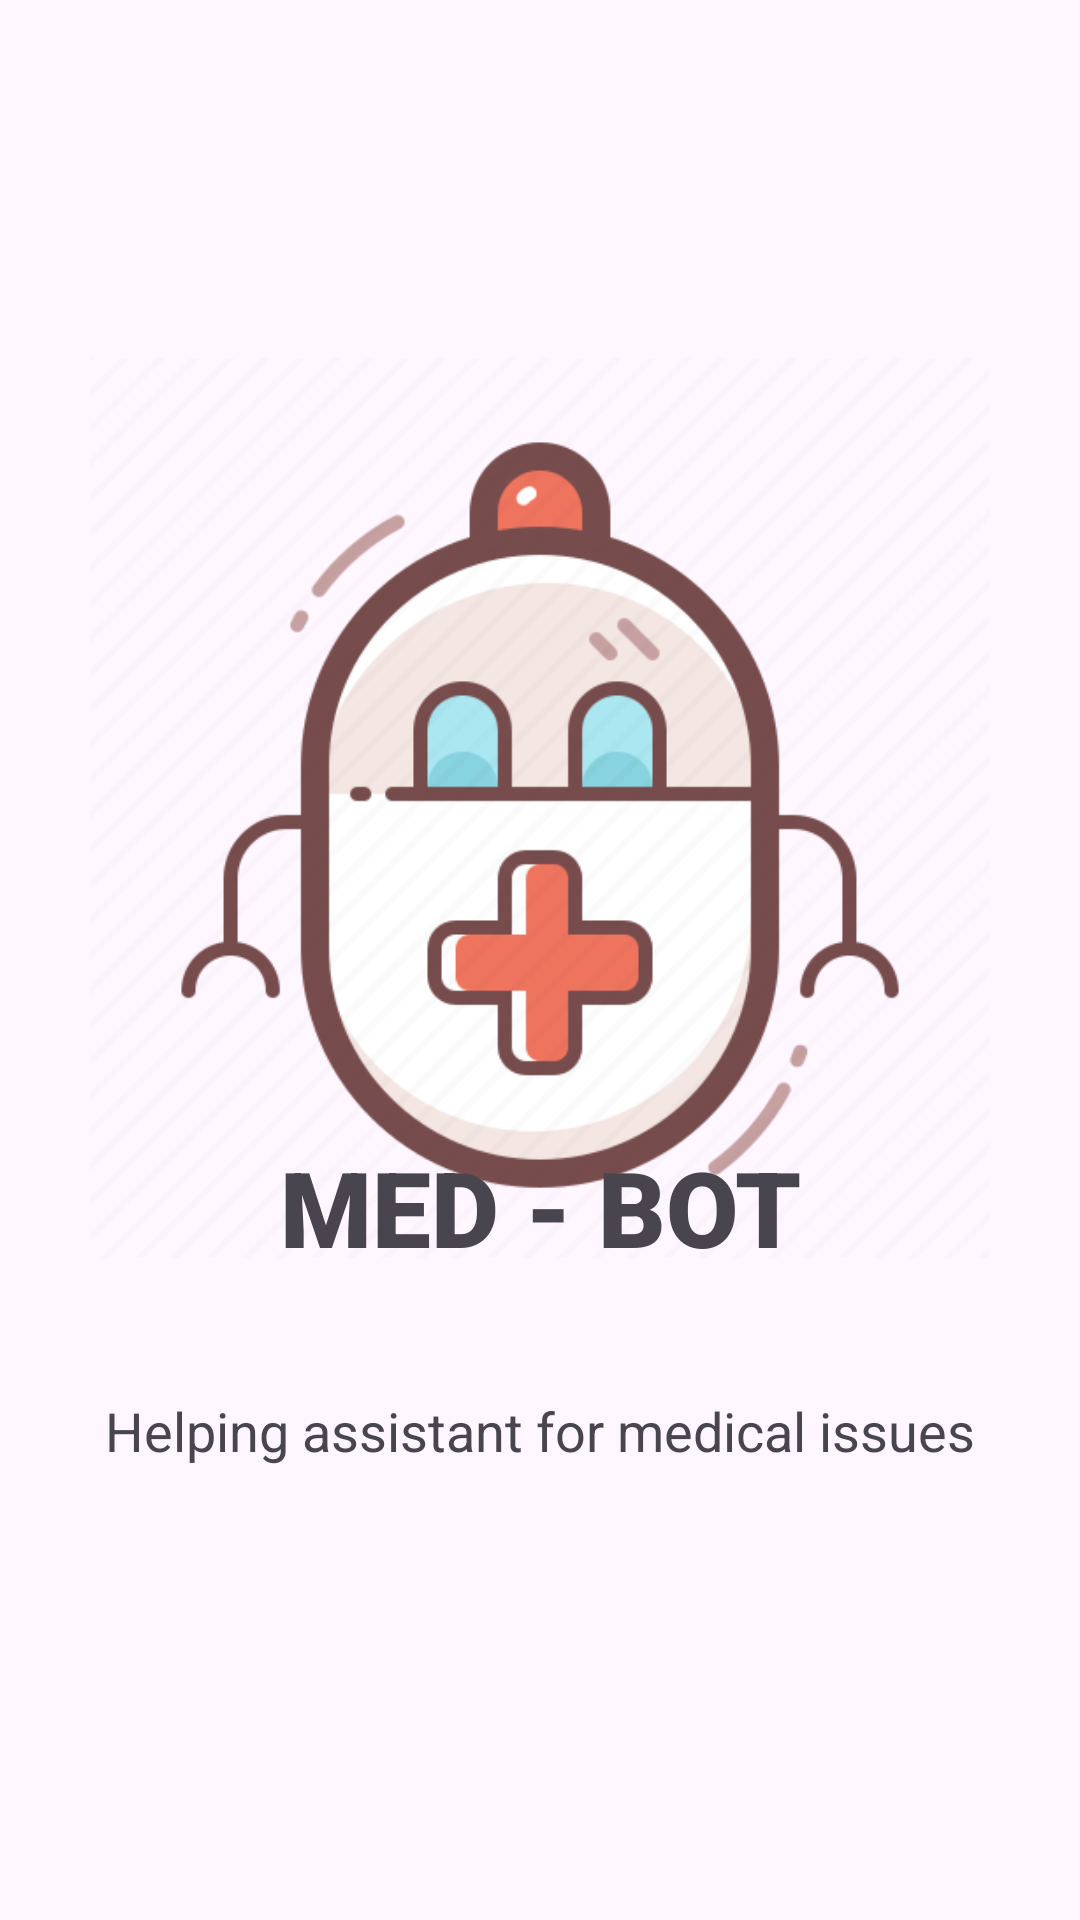

Android layout source for this screen:
<!-- AndroidManifest.xml: application theme Theme.MedBot -->
<!-- res/layout/activity_splash.xml -->
<?xml version="1.0" encoding="utf-8"?>
<androidx.constraintlayout.widget.ConstraintLayout xmlns:android="http://schemas.android.com/apk/res/android"
    xmlns:app="http://schemas.android.com/apk/res-auto"
    xmlns:tools="http://schemas.android.com/tools"
    android:layout_width="match_parent"
    android:layout_height="match_parent"
    tools:context=".SplashActivity">

    <ImageView
        android:id="@+id/splash_scn_img"
        android:layout_width="0dp"
        android:layout_height="300dp"
        android:contentDescription="@string/splash_scn_img_descrip"
        android:src="@drawable/botic"
        app:layout_constraintBottom_toBottomOf="parent"
        app:layout_constraintEnd_toEndOf="parent"
        app:layout_constraintHorizontal_bias="0.0"
        app:layout_constraintStart_toStartOf="parent"
        app:layout_constraintTop_toTopOf="parent"
        app:layout_constraintVertical_bias="0.351"
        tools:ignore="MissingConstraints"
        tools:layout_editor_absoluteY="139dp" />

    <TextView
        android:id="@+id/splash_scn_text_1"
        android:layout_width="0dp"
        android:layout_height="wrap_content"
        android:fontFamily="sans-serif-black"
        android:text="@string/med_bot"
        android:textAlignment="center"
        android:textSize="35sp"
        app:layout_constraintBottom_toTopOf="@+id/splash_scn_text_2"
        app:layout_constraintEnd_toEndOf="parent"
        app:layout_constraintStart_toStartOf="parent"
        app:layout_constraintTop_toTopOf="parent"
        app:layout_constraintVertical_bias="0.907"
        tools:ignore="MissingConstraints" />

    <TextView
        android:id="@+id/splash_scn_text_2"
        android:layout_width="0dp"
        android:layout_height="wrap_content"
        android:text="Helping assistant for medical issues"
        android:textAlignment="center"
        android:textSize="18sp"
        app:layout_constraintBottom_toBottomOf="parent"
        app:layout_constraintEnd_toEndOf="parent"
        app:layout_constraintHorizontal_bias="0.567"
        app:layout_constraintStart_toStartOf="parent"
        app:layout_constraintTop_toTopOf="parent"
        app:layout_constraintVertical_bias="0.755" />

</androidx.constraintlayout.widget.ConstraintLayout>
<!-- resources referenced by this layout -->
<resources>
  <!-- drawable botic: png bitmap (drawable, 44193 bytes) -->
  <string name="med_bot">MED - BOT</string>
  <string name="splash_scn_img_descrip">This is the logo of the project</string>
  <style name="Theme.MedBot" parent="Base.Theme.MedBot" />
  <style name="Base.Theme.MedBot" parent="Theme.Material3.DayNight.NoActionBar">
          
          
      </style>
</resources>
